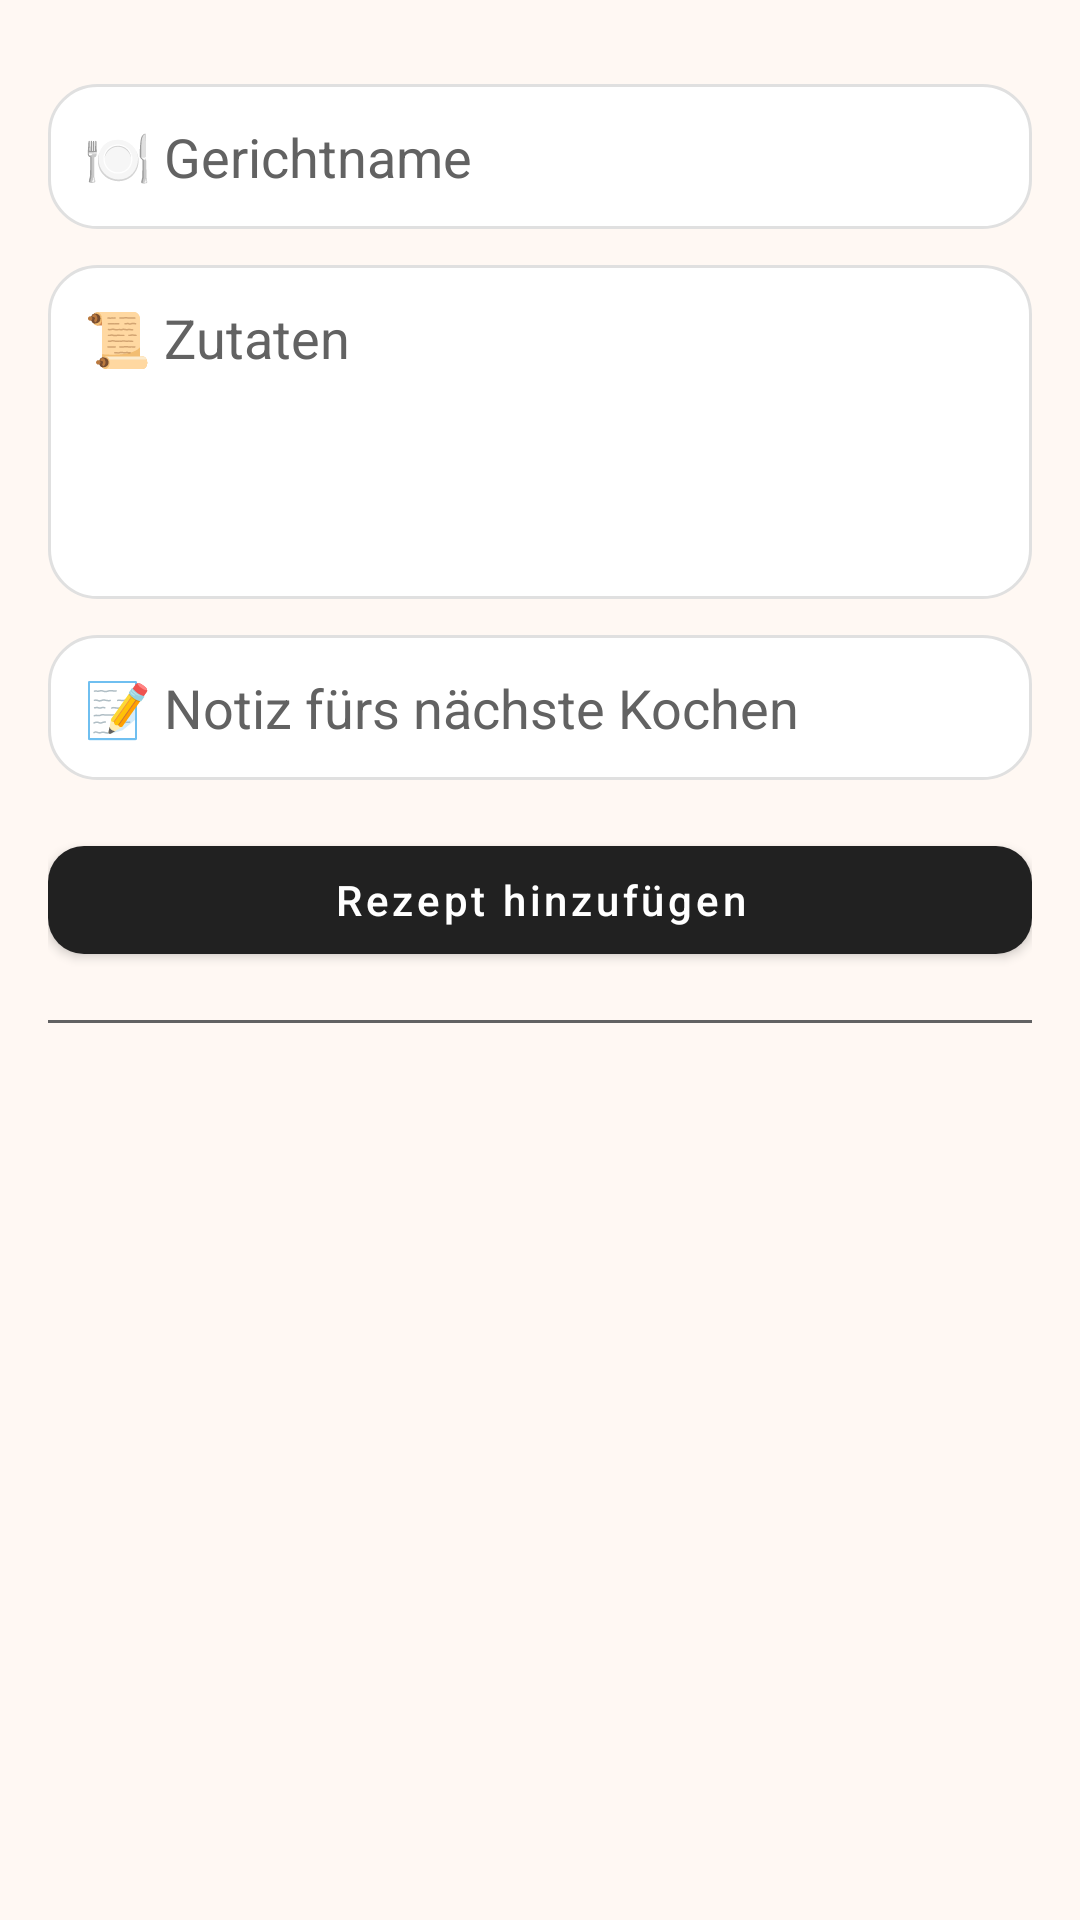

The Android layout XML behind this screen, and the referenced resources:
<!-- AndroidManifest.xml: application theme Theme.RezepteEssen -->
<!-- res/layout/main_layout.xml -->
<?xml version="1.0" encoding="utf-8"?>
<androidx.constraintlayout.widget.ConstraintLayout
    xmlns:android="http://schemas.android.com/apk/res/android"
    xmlns:app="http://schemas.android.com/apk/res-auto"
    android:layout_width="match_parent"
    android:layout_height="match_parent"
    android:background="@color/backgroundColor"
    android:padding="16dp">

    
    <EditText
        android:id="@+id/editTextName"
        android:layout_width="0dp"
        android:layout_height="wrap_content"
        android:hint="🍽 Gerichtname"
        android:background="@drawable/edittext_bg"
        android:padding="12dp"
        android:textColorHint="@color/textSecondary"
        android:textColor="@color/textPrimary"
        android:layout_marginTop="12dp"
        app:layout_constraintTop_toTopOf="parent"
        app:layout_constraintStart_toStartOf="parent"
        app:layout_constraintEnd_toEndOf="parent" />

    
    <EditText
        android:id="@+id/editTextIngredients"
        android:layout_width="0dp"
        android:layout_height="wrap_content"
        android:hint="📜 Zutaten"
        android:background="@drawable/edittext_bg"
        android:padding="12dp"
        android:textColorHint="@color/textSecondary"
        android:textColor="@color/textPrimary"
        android:inputType="textMultiLine"
        android:lines="4"
        android:gravity="top|start"
        android:layout_marginTop="12dp"
        app:layout_constraintTop_toBottomOf="@id/editTextName"
        app:layout_constraintStart_toStartOf="parent"
        app:layout_constraintEnd_toEndOf="parent" />

    
    <EditText
        android:id="@+id/editTextNote"
        android:layout_width="0dp"
        android:layout_height="wrap_content"
        android:hint="📝 Notiz fürs nächste Kochen"
        android:background="@drawable/edittext_bg"
        android:padding="12dp"
        android:textColorHint="@color/textSecondary"
        android:textColor="@color/textPrimary"
        android:layout_marginTop="12dp"
        app:layout_constraintTop_toBottomOf="@id/editTextIngredients"
        app:layout_constraintStart_toStartOf="parent"
        app:layout_constraintEnd_toEndOf="parent" />

    
    <com.google.android.material.button.MaterialButton
        android:id="@+id/buttonAdd"
        android:layout_width="0dp"
        android:layout_height="wrap_content"
        android:text="Rezept hinzufügen"
        android:textAllCaps="false"
        app:cornerRadius="12dp"
        app:layout_constraintTop_toBottomOf="@id/editTextNote"
        app:layout_constraintStart_toStartOf="parent"
        app:layout_constraintEnd_toEndOf="parent"
        android:layout_marginTop="16dp" />

    
    <View
        android:id="@+id/divider"
        android:layout_width="0dp"
        android:layout_height="1dp"
        android:background="@color/textSecondary"
        app:layout_constraintTop_toBottomOf="@id/buttonAdd"
        app:layout_constraintStart_toStartOf="parent"
        app:layout_constraintEnd_toEndOf="parent"
        android:layout_marginTop="16dp" />

    
    <androidx.recyclerview.widget.RecyclerView
        android:id="@+id/recyclerView"
        android:layout_width="0dp"
        android:layout_height="0dp"
        android:paddingTop="8dp"
        app:layout_constraintBottom_toBottomOf="parent"
        app:layout_constraintEnd_toEndOf="parent"
        app:layout_constraintHorizontal_bias="0.0"
        app:layout_constraintStart_toStartOf="parent"
        app:layout_constraintTop_toBottomOf="@id/divider"
        app:layout_constraintVertical_bias="0.0" />
</androidx.constraintlayout.widget.ConstraintLayout>
<!-- resources referenced by this layout -->
<resources>
  <color name="backgroundColor">#FFF8F3</color>
  <color name="textPrimary">#212121</color>
  <color name="textSecondary">#626262</color>
  <!-- drawable edittext_bg (drawable) -->
  <?xml version="1.0" encoding="utf-8"?>
  <shape xmlns:android="http://schemas.android.com/apk/res/android" android:shape="rectangle">
      <solid android:color="#FFFFFF" />
      <stroke android:color="#E0E0E0" android:width="1dp"/>
      <corners android:radius="16dp" />
      <padding android:left="12dp" android:top="12dp"
          android:right="12dp" android:bottom="12dp"/>
  </shape>
  <style name="Theme.RezepteEssen" parent="Theme.MaterialComponents.DayNight.DarkActionBar" />
</resources>
